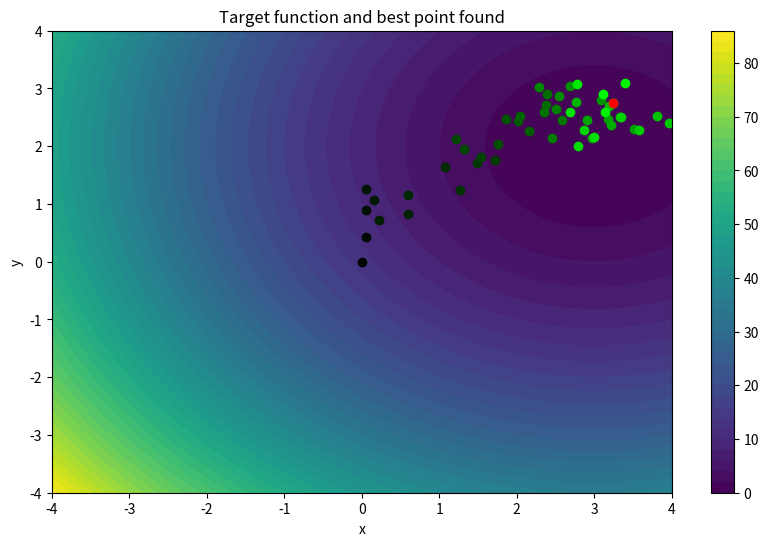

Reproduce this figure in Python.
import numpy as np
import matplotlib.pyplot as plt


def generate_colors(N: int):
    step = 255 // N
    greens = list(range(step, 255+1, step))
    return [f"#00{g:02X}00" for g in greens]

def plot_results(points, point, objective_function, view_range: int):
    x = np.linspace(-view_range, view_range, 100)
    y = np.linspace(-view_range, view_range, 100)
    X, Y = np.meshgrid(x, y)
    Z = objective_function(X, Y)

    plt.figure(figsize=(10, 6))
    plt.contourf(X, Y, Z, levels=50, cmap='viridis')
    plt.colorbar()

    colors = generate_colors(len(points))
    for point, color in zip(points, colors):
        plt.scatter(*point, color=color, marker='o', label='Points found')
    plt.scatter(*point, color='red', marker='o', label='Best point found')
    
    plt.xlabel('x')
    plt.ylabel('y')
    plt.title('Target function and best point found')
    plt.show()

import random

def objective_function(x, y):
    return (x - 3)**2 + (y - 2)**2

def get_random_neighbor(current, step_size=0.5):
    x, y = current
    new_x = x + random.uniform(-step_size, step_size)
    new_y = y + random.uniform(-step_size, step_size)
    return (new_x, new_y)

def randomized_local_search(starting_point, max_iterations, step_size=0.5, probability=0.2):
    current_point = starting_point
    current_value = objective_function(*current_point)

    points = [starting_point]

    for _iteration in range(max_iterations):
        new_point = get_random_neighbor(current_point, step_size)
        new_value = objective_function(*new_point)

        # If better neighbour or randomly accepted.
        if new_value < current_value or random.random() < probability:
            current_point, current_value = new_point, new_value

            points.append(current_point)

    # return current_point, current_value
    return points

if __name__ == "__main__":
    starting_point = (0.0, 0.0)
    max_iterations = 100

    # best_point, best_value = randomized_local_search(starting_point, max_iterations)
    points = randomized_local_search(starting_point, max_iterations)
    best_point = points[-1]

    x, y = best_point
    best_value = objective_function(x, y)

    print(f"Best point found: {best_point}")
    print(f"The value of the objective function at this point: {best_value}")

    plot_results(points, best_point, objective_function, view_range=4)